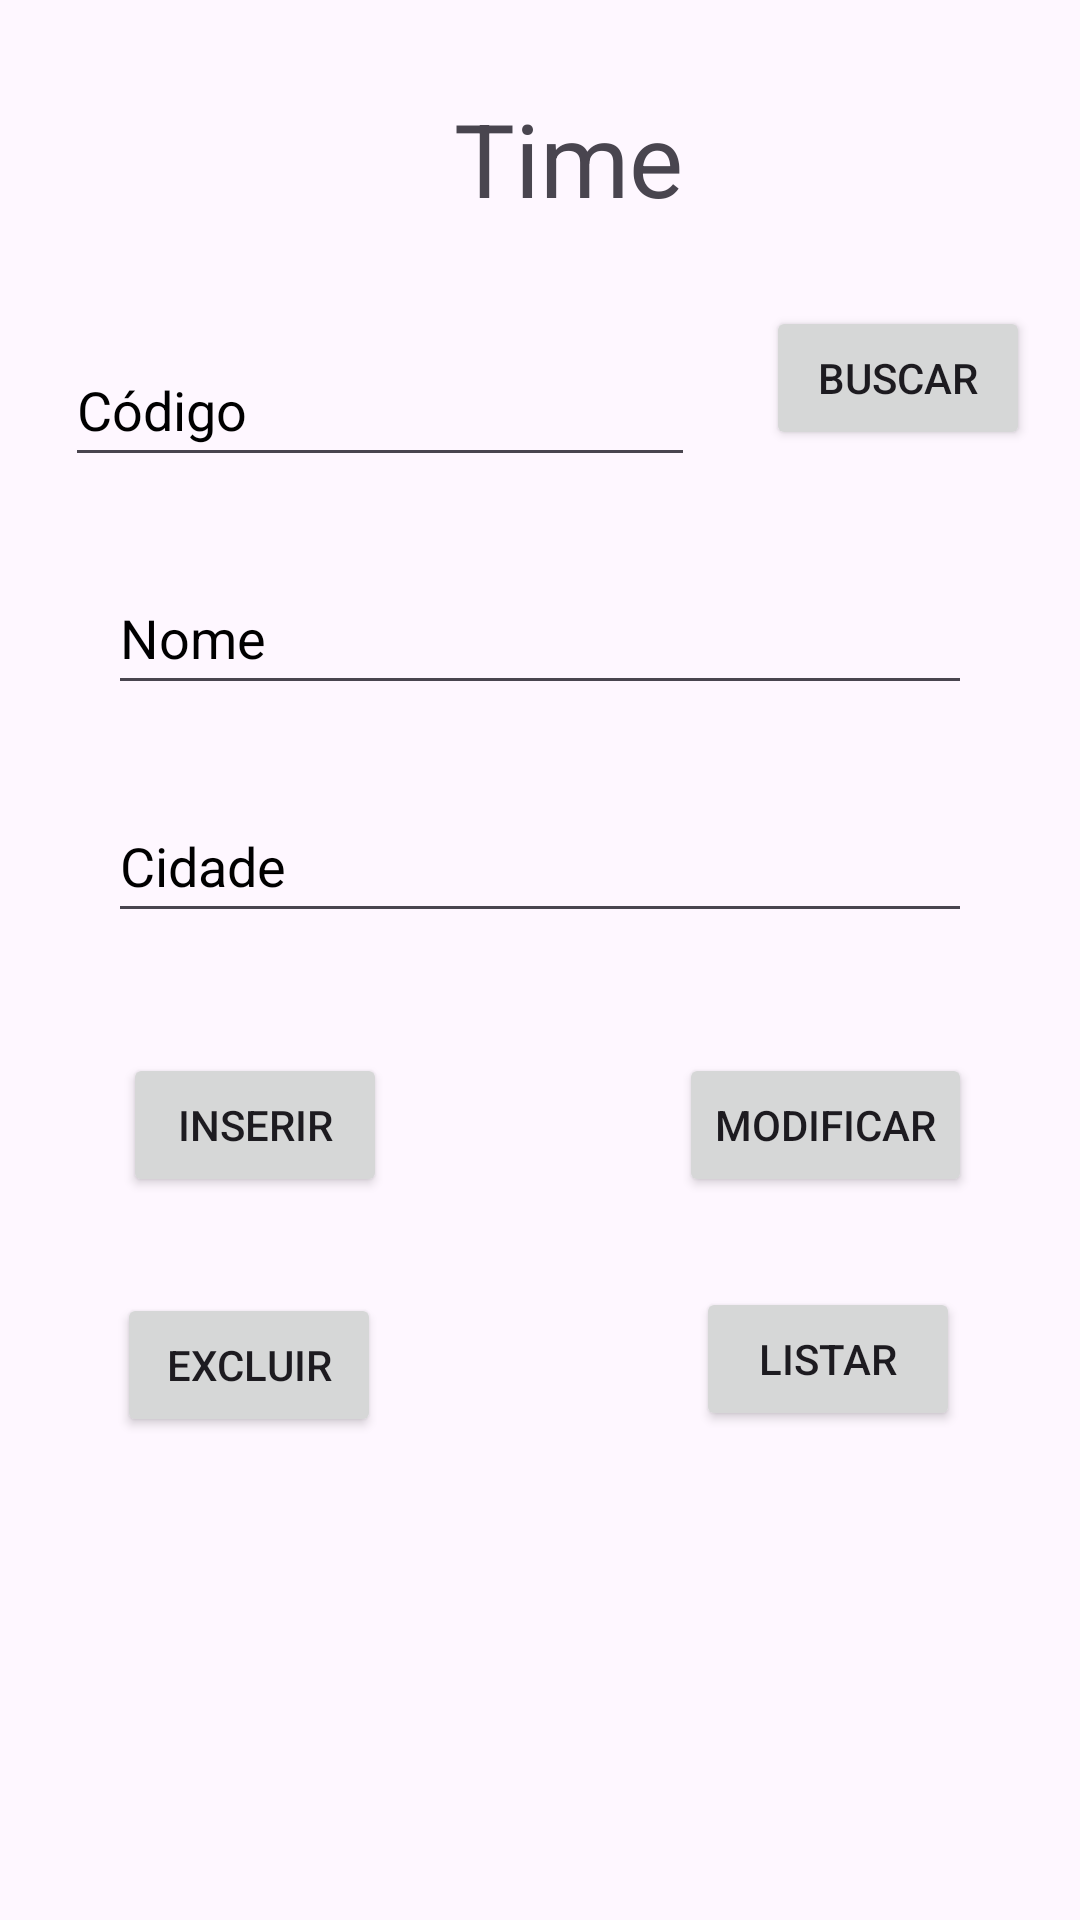

Android layout source for this screen:
<!-- AndroidManifest.xml: application theme Theme.CompeticaoFutebol -->
<!-- res/layout/fragment_time.xml -->
<?xml version="1.0" encoding="utf-8"?>
<androidx.constraintlayout.widget.ConstraintLayout xmlns:android="http://schemas.android.com/apk/res/android"
    xmlns:app="http://schemas.android.com/apk/res-auto"
    xmlns:tools="http://schemas.android.com/tools"
    android:id="@+id/fragmentTime"
    android:layout_width="match_parent"
    android:layout_height="match_parent"
    tools:context=".TimeFragment">

    <EditText
        android:id="@+id/etCodigoTime"
        android:layout_width="wrap_content"
        android:layout_height="48dp"
        android:layout_marginStart="5dp"
        android:layout_marginTop="9dp"
        android:layout_marginEnd="7dp"
        android:ems="10"
        android:hint="@string/codigo"
        android:importantForAutofill="no"
        android:inputType="number"
        android:textColorHint="@color/black"
        app:layout_constraintEnd_toStartOf="@+id/btnBuscarTime"
        app:layout_constraintStart_toStartOf="parent"
        app:layout_constraintTop_toTopOf="@+id/btnBuscarTime" />

    <EditText
        android:id="@+id/etNomeTime"
        android:layout_width="0dp"
        android:layout_height="48dp"
        android:layout_marginStart="36dp"
        android:layout_marginTop="28dp"
        android:layout_marginEnd="36dp"
        android:ems="10"
        android:hint="@string/nome"
        android:importantForAutofill="no"
        android:inputType="text"
        android:textColorHint="@color/black"
        app:layout_constraintEnd_toEndOf="parent"
        app:layout_constraintStart_toStartOf="parent"
        app:layout_constraintTop_toBottomOf="@+id/etCodigoTime" />

    <EditText
        android:id="@+id/etCidadeTime"
        android:layout_width="0dp"
        android:layout_height="48dp"
        android:layout_marginStart="36dp"
        android:layout_marginTop="28dp"
        android:layout_marginEnd="36dp"
        android:ems="10"
        android:hint="@string/cidade"
        android:importantForAutofill="no"
        android:inputType="text"
        android:textColorHint="@color/black"
        app:layout_constraintEnd_toEndOf="parent"
        app:layout_constraintStart_toStartOf="parent"
        app:layout_constraintTop_toBottomOf="@+id/etNomeTime" />

    <Button
        android:id="@+id/btnBuscarTime"
        android:layout_width="wrap_content"
        android:layout_height="wrap_content"
        android:layout_marginTop="102dp"
        android:text="@string/buscar"
        app:layout_constraintEnd_toEndOf="parent"
        app:layout_constraintStart_toEndOf="@+id/etCodigoTime"
        app:layout_constraintTop_toTopOf="parent" />

    <Button
        android:id="@+id/btnInserirTime"
        android:layout_width="wrap_content"
        android:layout_height="wrap_content"
        android:layout_marginStart="41dp"
        android:layout_marginTop="40dp"
        android:text="@string/inserir"
        app:layout_constraintStart_toStartOf="parent"
        app:layout_constraintTop_toBottomOf="@+id/etCidadeTime" />

    <Button
        android:id="@+id/btnModificarTime"
        android:layout_width="wrap_content"
        android:layout_height="wrap_content"
        android:layout_marginTop="40dp"
        android:layout_marginEnd="36dp"
        android:text="@string/modificar"
        app:layout_constraintEnd_toEndOf="parent"
        app:layout_constraintTop_toBottomOf="@+id/etCidadeTime" />

    <Button
        android:id="@+id/btnExcluirTime"
        android:layout_width="wrap_content"
        android:layout_height="wrap_content"
        android:layout_marginStart="39dp"
        android:layout_marginTop="32dp"
        android:text="@string/excluir"
        app:layout_constraintStart_toStartOf="parent"
        app:layout_constraintTop_toBottomOf="@+id/btnInserirTime" />

    <Button
        android:id="@+id/btnListarTime"
        android:layout_width="wrap_content"
        android:layout_height="wrap_content"
        android:layout_marginTop="30dp"
        android:layout_marginEnd="40dp"
        android:text="@string/listar"
        app:layout_constraintEnd_toEndOf="parent"
        app:layout_constraintTop_toBottomOf="@+id/btnModificarTime" />

    <TextView
        android:id="@+id/tvListarTime"
        android:layout_width="0dp"
        android:layout_height="182dp"
        android:layout_marginStart="9dp"
        android:layout_marginEnd="9dp"
        android:layout_marginBottom="10dp"
        android:scrollbars="vertical"
        app:layout_constraintBottom_toBottomOf="parent"
        app:layout_constraintEnd_toEndOf="parent"
        app:layout_constraintStart_toStartOf="parent" />

    <TextView
        android:id="@+id/tvTituloTime"
        android:layout_width="wrap_content"
        android:layout_height="wrap_content"
        android:layout_marginTop="30dp"
        android:layout_marginEnd="4dp"
        android:text="@string/time"
        android:textSize="34sp"
        app:layout_constraintEnd_toEndOf="@+id/etCodigoTime"
        app:layout_constraintTop_toTopOf="parent" />
</androidx.constraintlayout.widget.ConstraintLayout>
<!-- resources referenced by this layout -->
<resources>
  <string name="buscar">Buscar</string>
  <string name="cidade">Cidade</string>
  <string name="codigo">Código</string>
  <string name="excluir">Excluir</string>
  <string name="inserir">Inserir</string>
  <string name="listar">Listar</string>
  <string name="modificar">Modificar</string>
  <string name="nome">Nome</string>
  <string name="time">Time</string>
  <style name="Theme.CompeticaoFutebol" parent="Base.Theme.CompeticaoFutebol" />
  <style name="Base.Theme.CompeticaoFutebol" parent="Theme.Material3.DayNight">
          
          
      </style>
  <!-- not gathered from this repository: default colours our renderer supplied (Android Studio template values) -->
  <color name="black">#FF000000</color>
</resources>
